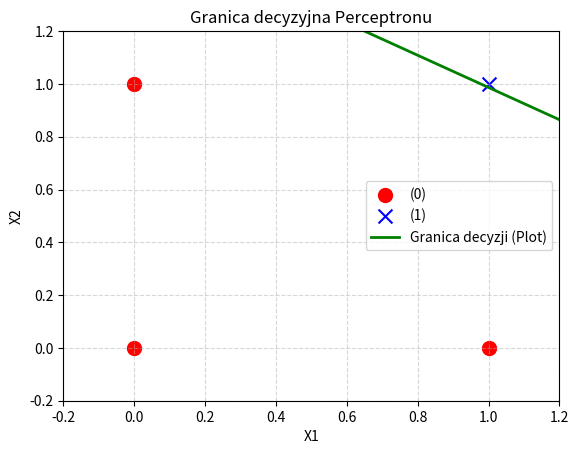

Source code (Python):
import numpy as np
import matplotlib.pyplot as plt

class SLP:
    def __init__(self, n, m):
        self.W = np.random.randn(n, m)
        self.b = np.random.randn(1, m)
        
    def forward(self, X):
        return (X @ self.W + self.b > 0).astype(int)
    
    def backward(self, X, T):
        Y = self.forward(X)
        E = T - Y
        self.b = self.b + np.mean(E, axis=0)
        self.W = self.W + X.T @ E / X.shape[0]
        return np.all(E == 0)
        
    def train(self, X, T, epoch):
        for i in range(epoch):
            converged = self.backward(X, T)
            if converged:
                print(f"Converged at epoch {i}")
                break
            
X = np.array([[0, 0], [0, 1], [1, 0], [1, 1]])
T = np.array([[0], [0], [0], [1]])

Perceptron = SLP(2, 1)  # n wejść, m wyjść
Perceptron.train(X, T, 100)  # epok
print(Perceptron.forward(X))
print(Perceptron.W)
print(Perceptron.b)

plt.xlabel('X1')
plt.ylabel('X2')
plt.title('Granica decyzyjna Perceptronu')

for i in range(len(X)): #rysowanie punktów danych
    if T[i] == 0:
        plt.scatter(X[i][0], X[i][1], color='red', marker='o', s=100, label='(0)' if i == 0 else "")
    else:
        plt.scatter(X[i][0], X[i][1], color='blue', marker='x', s=100, label='(1)' if i == 3 else "")
x_values = np.array([-0.5, 1.5]) 
y_values = -(Perceptron.W[0][0] * x_values + Perceptron.b[0][0]) / Perceptron.W[1][0]
plt.plot(x_values, y_values, color='green', linewidth=2, label='Granica decyzji (Plot)')
plt.xlim(-0.2, 1.2) #granica po osi X
plt.ylim(-0.2, 1.2) #granica po osi Y
plt.legend() #wyswietlanie legendy
plt.grid(True, linestyle='--', alpha=0.5) 
plt.show()
